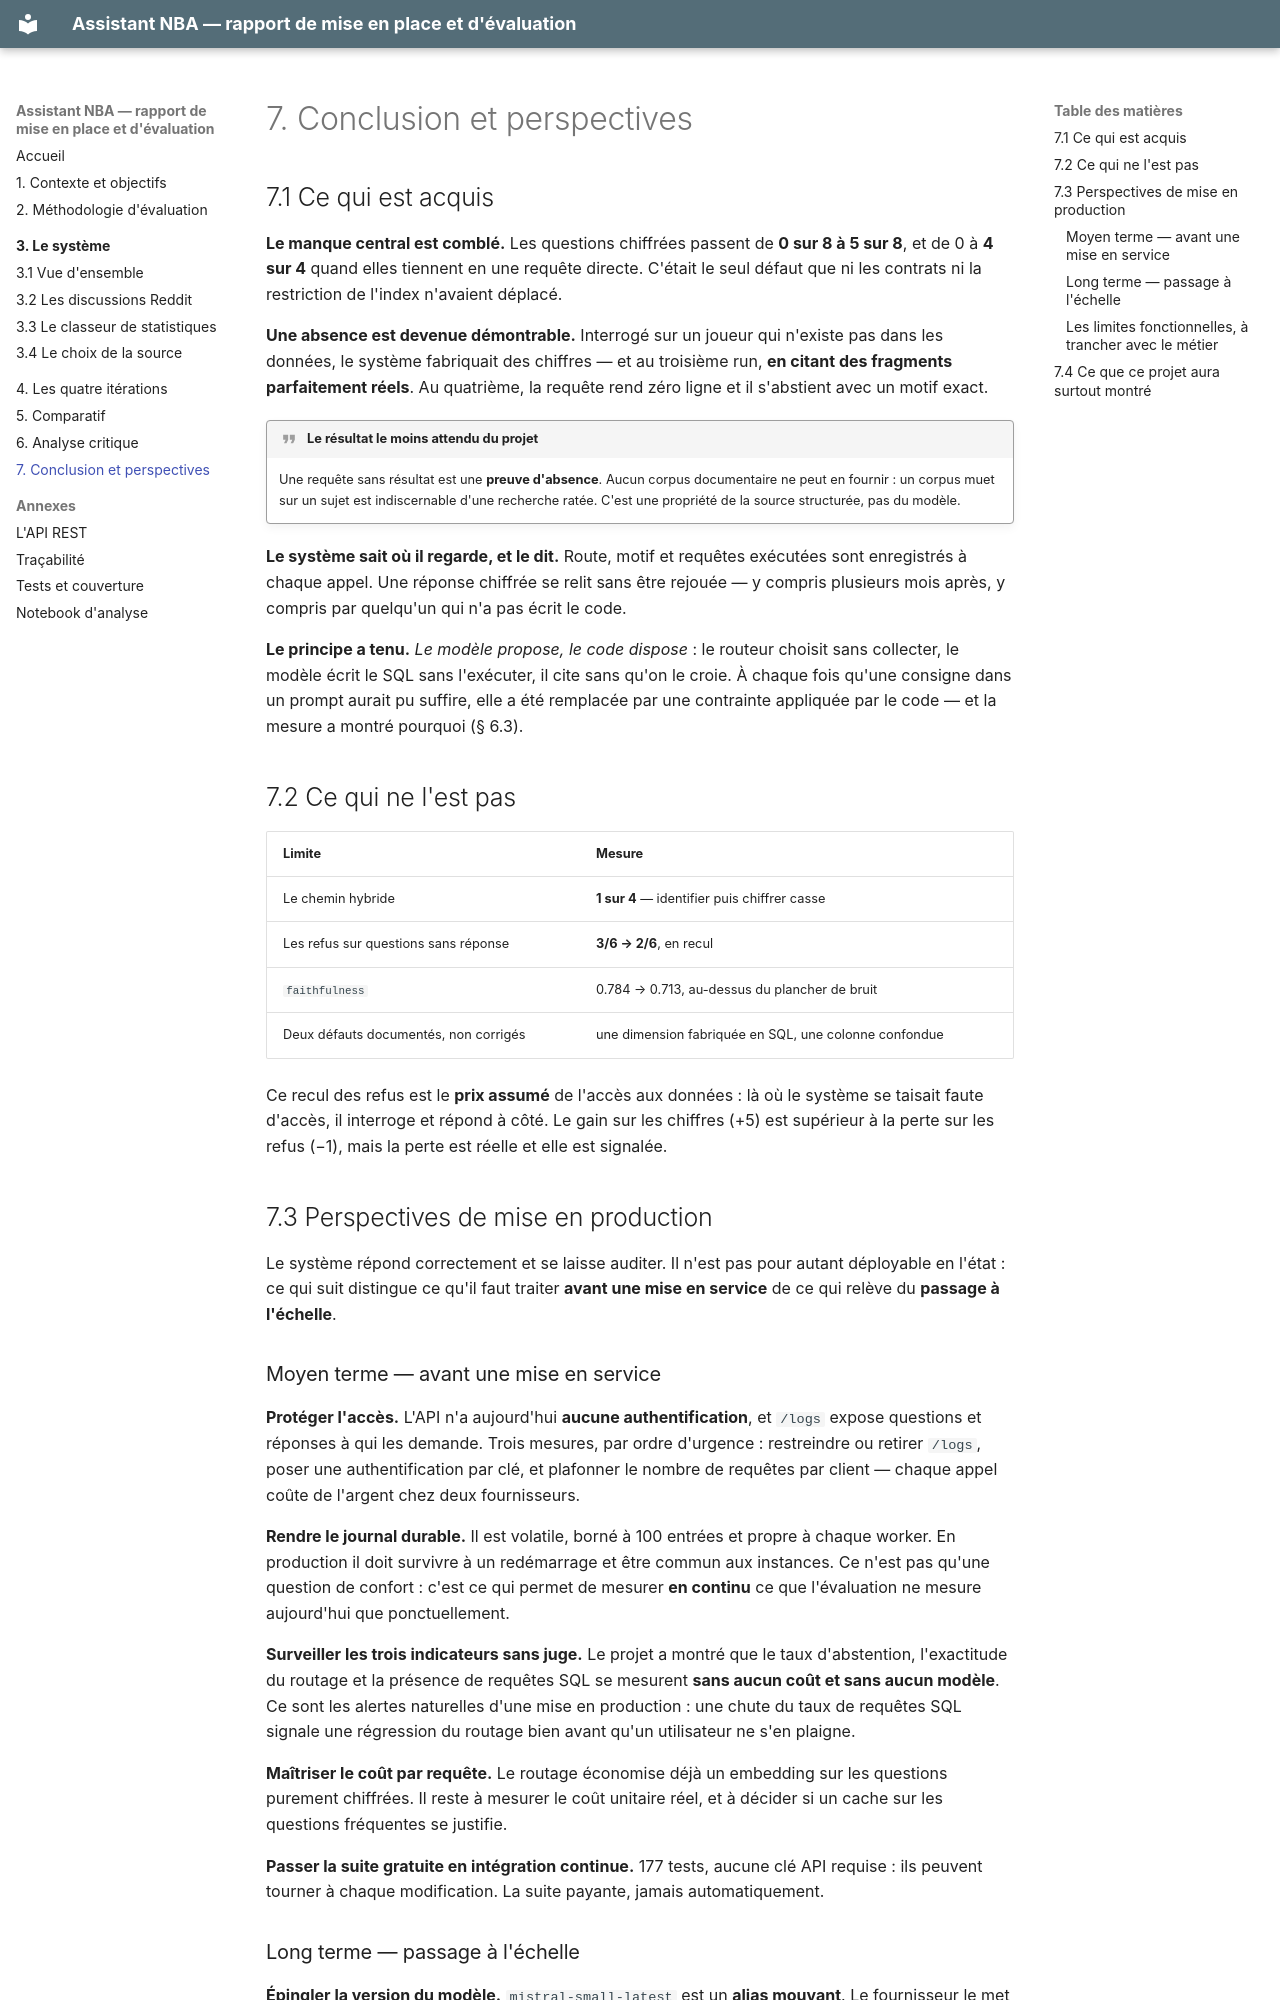

repository: FaizaKh93/Projet10_mission · page: conclusion/index.html · generator: mkdocs

# 7. Conclusion et perspectives

## 7.1 Ce qui est acquis

**Le manque central est comblé.** Les questions chiffrées passent de **0 sur 8 à 5 sur
8**, et de 0 à **4 sur 4** quand elles tiennent en une requête directe. C'était le seul
défaut que ni les contrats ni la restriction de l'index n'avaient déplacé.

**Une absence est devenue démontrable.** Interrogé sur un joueur qui n'existe pas dans
les données, le système fabriquait des chiffres — et au troisième run, **en citant des
fragments parfaitement réels**. Au quatrième, la requête rend zéro ligne et il s'abstient
avec un motif exact.

!!! quote "Le résultat le moins attendu du projet"
    Une requête sans résultat est une **preuve d'absence**. Aucun corpus documentaire ne
    peut en fournir : un corpus muet sur un sujet est indiscernable d'une recherche
    ratée. C'est une propriété de la source structurée, pas du modèle.

**Le système sait où il regarde, et le dit.** Route, motif et requêtes exécutées sont
enregistrés à chaque appel. Une réponse chiffrée se relit sans être rejouée — y compris
plusieurs mois après, y compris par quelqu'un qui n'a pas écrit le code.

**Le principe a tenu.** *Le modèle propose, le code dispose* : le routeur choisit sans
collecter, le modèle écrit le SQL sans l'exécuter, il cite sans qu'on le croie. À chaque
fois qu'une consigne dans un prompt aurait pu suffire, elle a été remplacée par une
contrainte appliquée par le code — et la mesure a montré pourquoi (§ 6.3).

## 7.2 Ce qui ne l'est pas

| Limite | Mesure |
|---|---|
| Le chemin hybride | **1 sur 4** — identifier puis chiffrer casse |
| Les refus sur questions sans réponse | **3/6 → 2/6**, en recul |
| `faithfulness` | 0.784 → 0.713, au-dessus du plancher de bruit |
| Deux défauts documentés, non corrigés | une dimension fabriquée en SQL, une colonne confondue |

Ce recul des refus est le **prix assumé** de l'accès aux données : là où le système se
taisait faute d'accès, il interroge et répond à côté. Le gain sur les chiffres (+5) est
supérieur à la perte sur les refus (−1), mais la perte est réelle et elle est signalée.

## 7.3 Perspectives de mise en production

Le système répond correctement et se laisse auditer. Il n'est pas pour autant
déployable en l'état : ce qui suit distingue ce qu'il faut traiter **avant une mise en
service** de ce qui relève du **passage à l'échelle**.

### Moyen terme — avant une mise en service

**Protéger l'accès.** L'API n'a aujourd'hui **aucune authentification**, et `/logs`
expose questions et réponses à qui les demande. Trois mesures, par ordre d'urgence :
restreindre ou retirer `/logs`, poser une authentification par clé, et plafonner le
nombre de requêtes par client — chaque appel coûte de l'argent chez deux fournisseurs.

**Rendre le journal durable.** Il est volatile, borné à 100 entrées et propre à chaque
worker. En production il doit survivre à un redémarrage et être commun aux instances.
Ce n'est pas qu'une question de confort : c'est ce qui permet de mesurer **en continu**
ce que l'évaluation ne mesure aujourd'hui que ponctuellement.

**Surveiller les trois indicateurs sans juge.** Le projet a montré que le taux
d'abstention, l'exactitude du routage et la présence de requêtes SQL se mesurent
**sans aucun coût et sans aucun modèle**. Ce sont les alertes naturelles d'une mise en
production : une chute du taux de requêtes SQL signale une régression du routage bien
avant qu'un utilisateur ne s'en plaigne.

**Maîtriser le coût par requête.** Le routage économise déjà un embedding sur les
questions purement chiffrées. Il reste à mesurer le coût unitaire réel, et à décider si
un cache sur les questions fréquentes se justifie.

**Passer la suite gratuite en intégration continue.** 177 tests, aucune clé API
requise : ils peuvent tourner à chaque modification. La suite payante, jamais
automatiquement.
